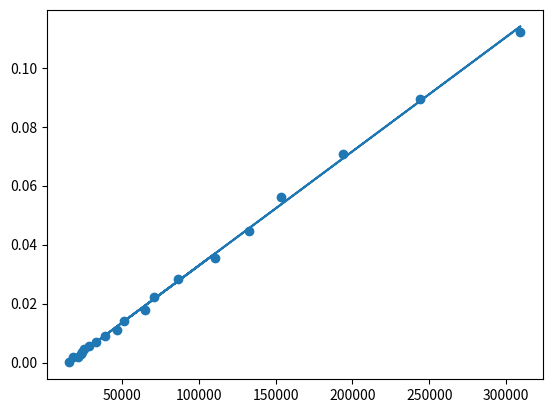

Recreate this plot in Python.
# -*- coding: utf-8 -*-
"""
Created on Thu Aug 31 21:11:48 2023

[redacted]
"""

import numpy as np
import matplotlib.pyplot as plt
from scipy import optimize

N = [0.014101426,0.028254384,0.056267525,0.11215459,0.089239372,
     0.070873052,0.044769289,0.022391752,0.017841165,0.011195258,
     0.008898129,0.007040927,0.005574743,0.004450671,0.003522621,
     0.002790041,0.002008082,0.035540162,0.001828113,3.03112E-05]
Gamma_phi = [51360.70852,86716.84443,153414.9099,309285.8149,244073.0406,
             193701.0882,132856.7232,70861.08466,64859.60459,46830.98656,
             39297.92976,33378.95879,28805.12496,25307.47961,24229.71603,
             23690.11232,21268.65544,110767.3976,18087.16807,15848.41452]
def linear_func(x,A,B):
    return(A*x+B)

fit_f = optimize.curve_fit(linear_func,Gamma_phi,N,[3e-7,0.006])

Fitted_N = [linear_func(n,*fit_f[0]) for n in Gamma_phi]
plt.figure()
plt.scatter(Gamma_phi,N)
plt.plot(Gamma_phi,Fitted_N)
